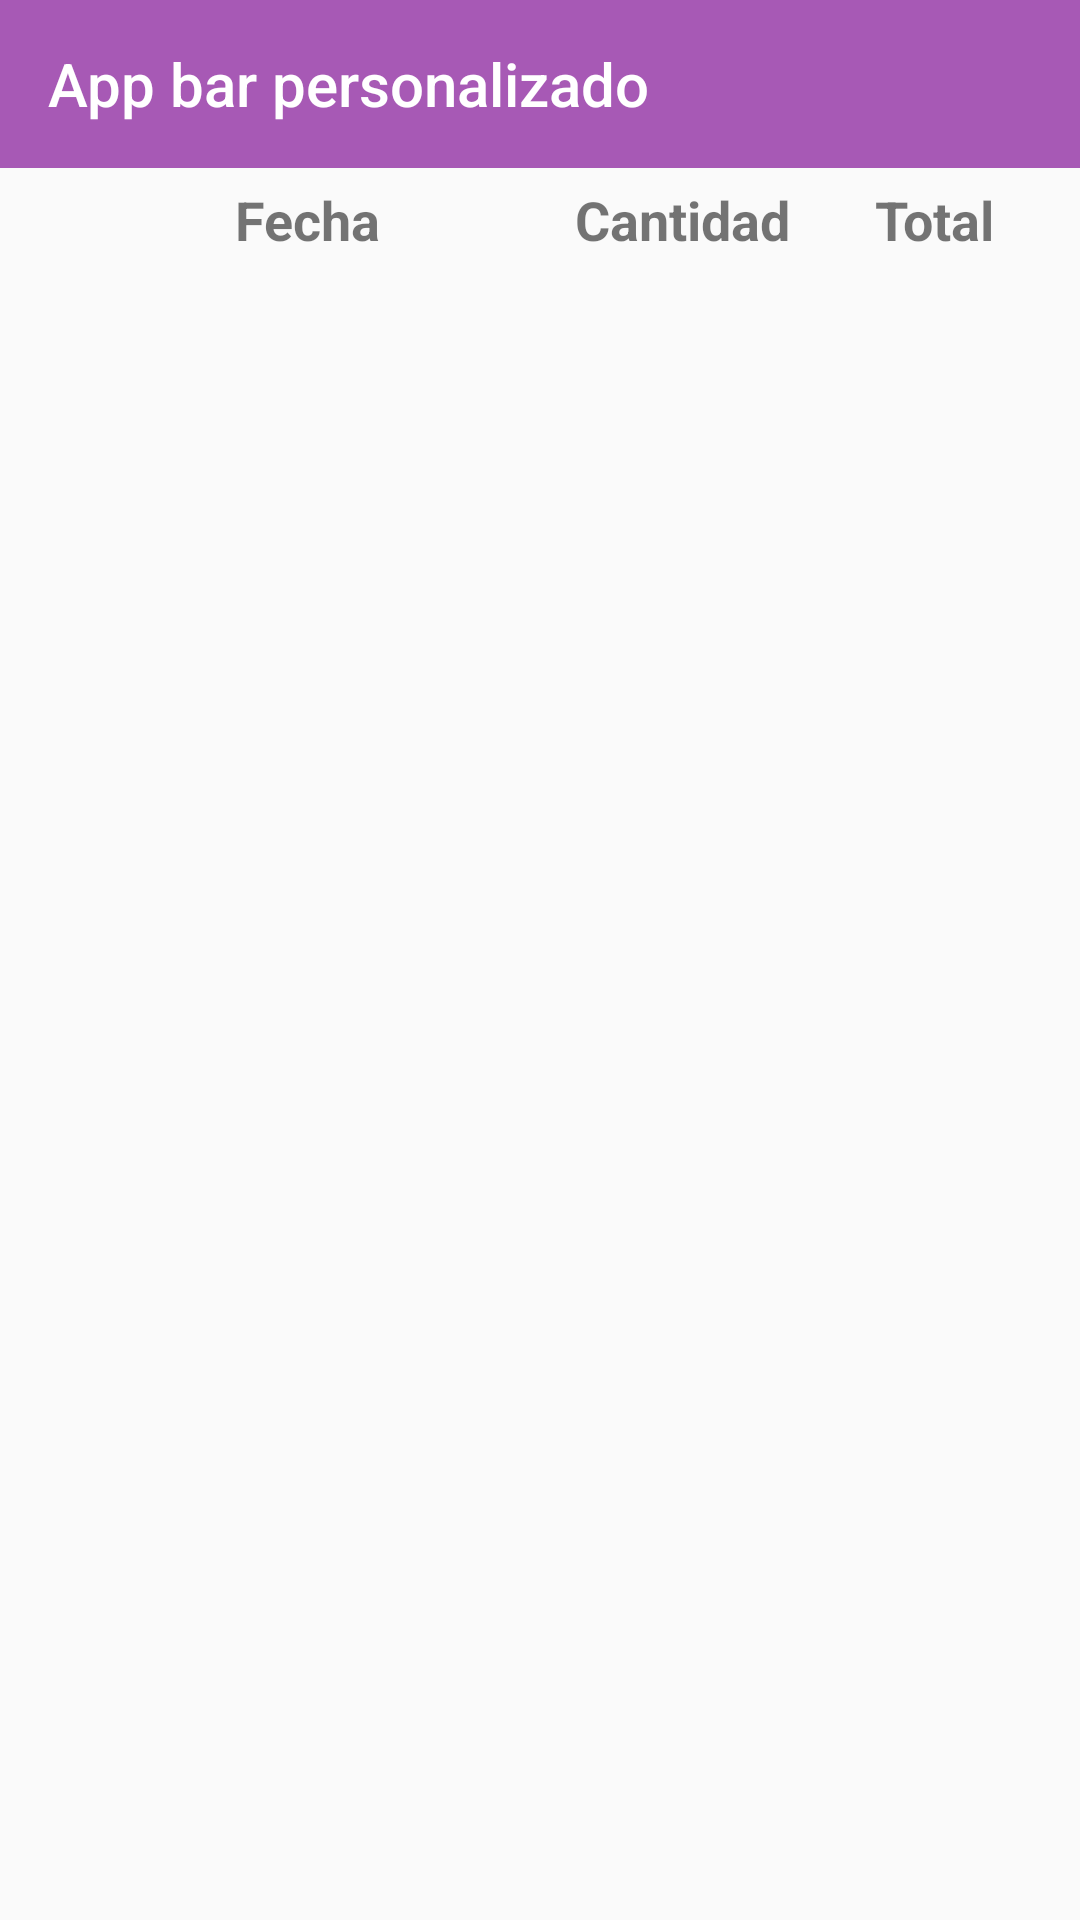

Android layout source for this screen:
<!-- AndroidManifest.xml: application theme AppTheme -->
<!-- res/layout/activity_lista_factura.xml -->
<?xml version="1.0" encoding="utf-8"?>
<LinearLayout xmlns:app="http://schemas.android.com/apk/res-auto"
    xmlns:tools="http://schemas.android.com/tools"
    xmlns:android="http://schemas.android.com/apk/res/android"
    android:layout_width="match_parent"
    android:layout_height="match_parent"
    android:orientation="vertical"
    tools:context=".ListaFactura">
    <include
        android:id="@+id/toolbar"
        layout="@layout/toolbar"
        />

    <LinearLayout
        android:layout_width="match_parent"
        android:layout_height="wrap_content"
        android:layout_marginTop="5dp"
        android:layout_marginBottom="10dp"
        android:orientation="horizontal">

        <TextView
            android:id="@+id/textView13"
            android:layout_width="50dp"
            android:layout_height="wrap_content"
            android:layout_weight="1"
            android:text="TextView"
            android:visibility="invisible" />

        <TextView
            android:id="@+id/textView6"
            android:layout_width="85dp"
            android:layout_height="wrap_content"
            android:layout_weight="1"
            android:text="Fecha"
            android:textAlignment="textStart"
            android:textSize="18sp"
            android:textStyle="bold" />

        <TextView
            android:id="@+id/textView10"
            android:layout_width="wrap_content"
            android:layout_height="wrap_content"
            android:layout_weight="1"
            android:text="Cantidad"
            android:textAlignment="textStart"
            android:textSize="18sp"
            android:textStyle="bold" />

        <TextView
            android:id="@+id/textView12"
            android:layout_width="wrap_content"
            android:layout_height="wrap_content"
            android:layout_weight="1"
            android:text="Total"
            android:textAlignment="textStart"
            android:textSize="18sp"
            android:textStyle="bold" />
    </LinearLayout>
    <androidx.recyclerview.widget.RecyclerView
        android:id="@+id/ListaFacturas"
        android:layout_width="match_parent"
        android:layout_height="wrap_content" >

    </androidx.recyclerview.widget.RecyclerView>

</LinearLayout>
<!-- res/layout/toolbar.xml (included above) -->
<?xml version="1.0" encoding="utf-8"?>
<androidx.appcompat.widget.Toolbar xmlns:android="http://schemas.android.com/apk/res/android"
    xmlns:app="http://schemas.android.com/apk/res-auto"
    android:id="@+id/toolbar"
    android:layout_width="match_parent"
    android:layout_height="wrap_content"
    android:background="#A759B5"
    android:icon="@drawable/persona"
    app:showAsAction="always"
    app:title="App bar personalizado"
    app:titleTextColor="#ffffff">

</androidx.appcompat.widget.Toolbar>
<!-- resources referenced by this layout -->
<resources>
  <style name="AppTheme" parent="Theme.AppCompat.Light.NoActionBar">
          
          <item name="colorPrimary">#A759B5</item>
          <item name="colorPrimaryDark">#A759B5</item>
          <item name="colorAccent">#A759B5</item>
      </style>
</resources>
